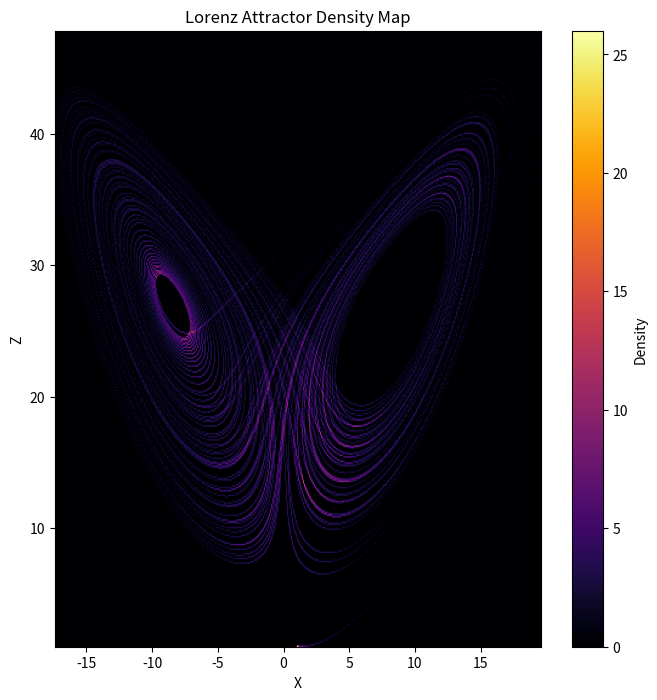

This figure's Python source:
"""
NEXAH Lorenz Density Map

Computes a density map of the Lorenz attractor by projecting
trajectory points into a 2D histogram (X-Z plane).

Outputs:

APPLICATIONS/outputs/lorenz_density/

Files:
- lorenz_density_map.png
- lorenz_density.csv
"""

import os
import csv
import numpy as np
import matplotlib.pyplot as plt
from scipy.integrate import odeint


# ---------------------------------------------------
# Output folder
# ---------------------------------------------------

OUTPUT_DIR = "APPLICATIONS/outputs/lorenz_density"
os.makedirs(OUTPUT_DIR, exist_ok=True)


# ---------------------------------------------------
# Lorenz system
# ---------------------------------------------------

def lorenz(state, t, sigma=10.0, rho=28.0, beta=8/3):

    x, y, z = state

    return [
        sigma * (y - x),
        x * (rho - z) - y,
        x * y - beta * z
    ]


# ---------------------------------------------------
# Generate trajectory
# ---------------------------------------------------

def generate_trajectory(steps=80000):

    t = np.linspace(0, 80, steps)

    traj = odeint(
        lorenz,
        [1.0, 1.0, 1.0],
        t
    )

    return traj


# ---------------------------------------------------
# Density calculation
# ---------------------------------------------------

def compute_density(traj, bins=400):

    x = traj[:,0]
    z = traj[:,2]

    density, xedges, zedges = np.histogram2d(
        x,
        z,
        bins=bins
    )

    return density.T, xedges, zedges


# ---------------------------------------------------
# Save density CSV
# ---------------------------------------------------

def save_density_csv(density):

    path = os.path.join(OUTPUT_DIR, "lorenz_density.csv")

    with open(path, "w", newline="") as f:

        writer = csv.writer(f)

        for row in density:
            writer.writerow(row)

    print("Saved:", path)


# ---------------------------------------------------
# Plot density
# ---------------------------------------------------

def plot_density(density, xedges, zedges):

    plt.figure(figsize=(8,8))

    plt.imshow(
        density,
        extent=[
            xedges[0],
            xedges[-1],
            zedges[0],
            zedges[-1]
        ],
        origin="lower",
        cmap="inferno"
    )

    plt.colorbar(label="Density")

    plt.xlabel("X")
    plt.ylabel("Z")

    plt.title("Lorenz Attractor Density Map")

    path = os.path.join(OUTPUT_DIR, "lorenz_density_map.png")

    plt.savefig(path, dpi=300)

    print("Saved:", path)

    plt.show()
    plt.close()


# ---------------------------------------------------
# Main
# ---------------------------------------------------

def main():

    print("\nGenerating Lorenz density map...\n")

    traj = generate_trajectory()

    density, xedges, zedges = compute_density(traj)

    save_density_csv(density)

    plot_density(density, xedges, zedges)

    print("\nDensity map finished.\n")


if __name__ == "__main__":
    main()
